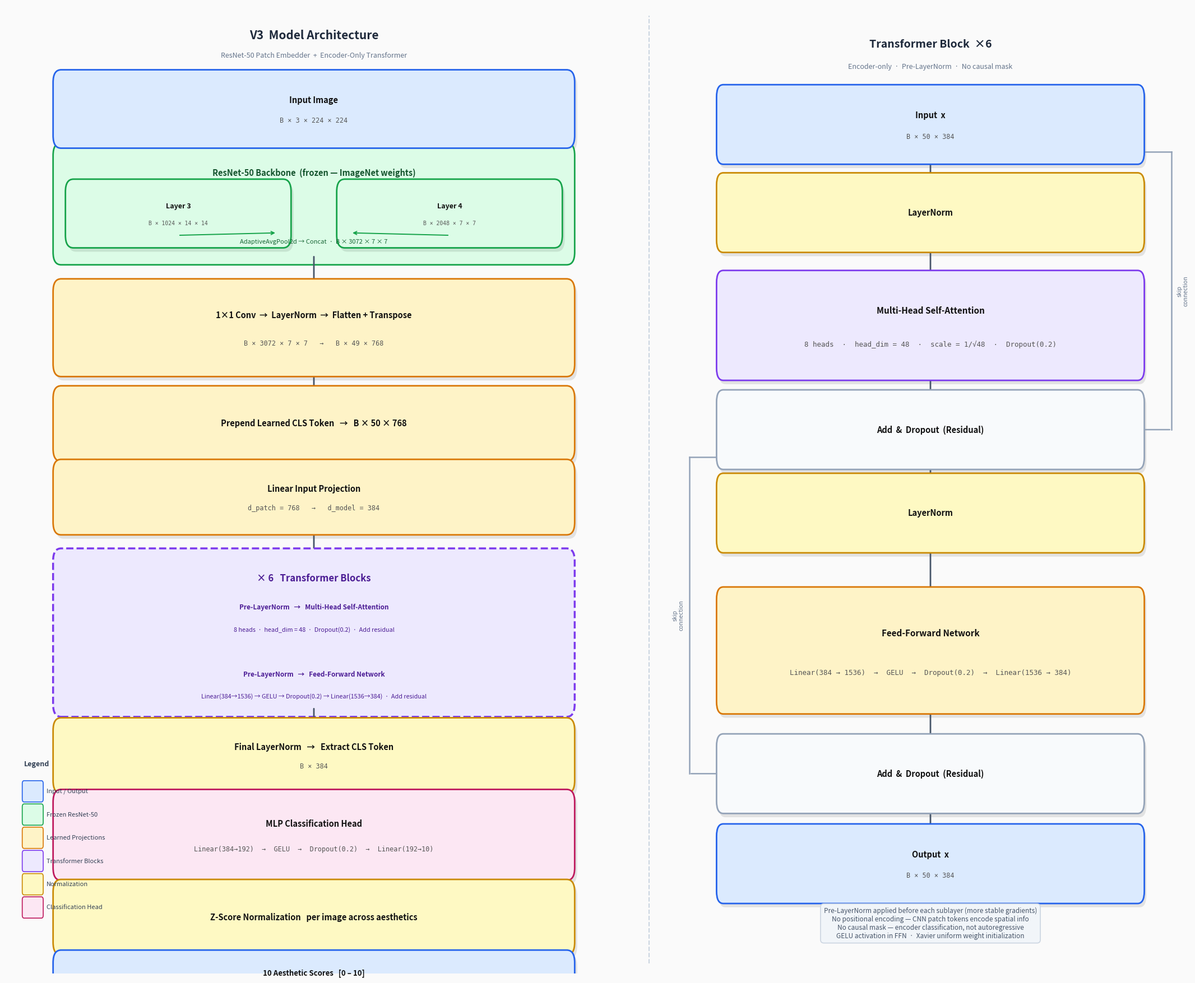

Here is the Python script that generated this plot:
"""
generate_diagram.py — Generate a polished model architecture diagram for V3.
Run: python generate_diagram.py
Outputs: model_architecture.png
"""

import matplotlib.pyplot as plt
import matplotlib.patches as mpatches
from matplotlib.patches import FancyBboxPatch

# ── Color palette ─────────────────────────────────────────────────────────────
PAL = {
    'io':     ('#DBEAFE', '#2563EB', '#1E40AF'),   # face, edge, text
    'frozen': ('#DCFCE7', '#16A34A', '#14532D'),
    'proj':   ('#FEF3C7', '#D97706', '#78350F'),
    'trans':  ('#EDE9FE', '#7C3AED', '#4C1D95'),
    'norm':   ('#FEF9C3', '#CA8A04', '#713F12'),
    'head':   ('#FCE7F3', '#BE185D', '#831843'),
    'add':    ('#F8FAFC', '#94A3B8', '#334155'),
}

BG = '#FAFAFA'


def shadow(ax, cx, cy, w, h):
    ax.add_patch(FancyBboxPatch(
        (cx - w / 2 + 0.004, cy - h / 2 - 0.004), w, h,
        boxstyle='round,pad=0.013', facecolor='#00000018',
        edgecolor='none', linewidth=0, zorder=2))


def box(ax, cx, cy, w, h, text, sub='', ckey='io',
        fs=10.5, sfs=None, mono_sub=True):
    face, edge, tcol = PAL[ckey]
    sfs = sfs or fs - 2.0
    shadow(ax, cx, cy, w, h)
    ax.add_patch(FancyBboxPatch(
        (cx - w / 2, cy - h / 2), w, h,
        boxstyle='round,pad=0.013', facecolor=face,
        edgecolor=edge, linewidth=2.0, zorder=3))
    if sub:
        ax.text(cx, cy + h * 0.17, text, ha='center', va='center',
                fontsize=fs, fontweight='bold', color='#111', zorder=5)
        ax.text(cx, cy - h * 0.22, sub, ha='center', va='center',
                fontsize=sfs, color='#555', zorder=5,
                fontfamily='monospace' if mono_sub else 'sans-serif',
                style='normal')
    else:
        ax.text(cx, cy, text, ha='center', va='center',
                fontsize=fs, fontweight='bold', color='#111', zorder=5)


def arr(ax, cx, y0, y1, lbl='', side='right', lfs=8):
    ax.annotate('', xy=(cx, y1 + 0.003), xytext=(cx, y0 - 0.003),
                arrowprops=dict(arrowstyle='->', color='#475569',
                                lw=2.0, mutation_scale=14),
                zorder=2)
    if lbl:
        x  = cx + 0.045 if side == 'right' else cx - 0.045
        ha = 'left'     if side == 'right' else 'right'
        ax.text(x, (y0 + y1) / 2, lbl, fontsize=lfs,
                color='#64748B', va='center', ha=ha, zorder=4)


def hline(ax, x0, x1, y, col='#94A3B8'):
    ax.plot([x0, x1], [y, y], color=col, lw=1.8, zorder=2)


def vline(ax, x, y0, y1, col='#94A3B8'):
    ax.plot([x, x], [y0, y1], color=col, lw=1.8, zorder=2)


def section_label(ax, cx, y, text, ckey='trans'):
    _, edge, _ = PAL[ckey]
    ax.text(cx, y, text, ha='center', va='center',
            fontsize=9, color=edge, fontweight='bold',
            fontstyle='italic', zorder=6)


# ── Figure ────────────────────────────────────────────────────────────────────
fig = plt.figure(figsize=(22, 18), facecolor=BG)
ax1 = fig.add_axes([0.02, 0.02, 0.50, 0.96])
ax2 = fig.add_axes([0.56, 0.03, 0.42, 0.94])

for ax in (ax1, ax2):
    ax.set_xlim(0, 1)
    ax.set_ylim(0, 1)
    ax.set_facecolor(BG)
    ax.axis('off')

# Divider line
fig.add_artist(plt.Line2D([0.542, 0.542], [0.03, 0.97],
                           transform=fig.transFigure,
                           color='#CBD5E1', lw=1.5, linestyle='--'))


# ══════════════════════════════════════════════════════════════════════════════
#  LEFT  —  Full model pipeline
# ══════════════════════════════════════════════════════════════════════════════
ax1.text(0.50, 0.975, 'V3  Model Architecture',
         ha='center', va='top', fontsize=15, fontweight='bold', color='#1E293B')
ax1.text(0.50, 0.952, 'ResNet-50 Patch Embedder  +  Encoder-Only Transformer',
         ha='center', va='top', fontsize=9, color='#64748B', style='italic')

CX  = 0.50
BW  = 0.82

# Helper: returns (top, bottom) of a box given center and height
def tb(cy, h): return cy + h / 2, cy - h / 2

# ── Component definitions (cy, h) ────────────────────────────────────────────
IMG  = (0.893, 0.055)
RN   = (0.795, 0.100)     # ResNet container
FUS  = (0.667, 0.075)
CLS  = (0.568, 0.052)
PRJ  = (0.492, 0.052)
TRN  = (0.352, 0.148)     # transformer container
LNO  = (0.225, 0.052)
HD   = (0.143, 0.068)
ZS   = (0.058, 0.052)

# ── Input image ───────────────────────────────────────────────────────────────
box(ax1, CX, IMG[0], BW, IMG[1], 'Input Image', 'B × 3 × 224 × 224', 'io')
arr(ax1, CX, tb(*IMG)[1], tb(*RN)[0])

# ── ResNet-50 container ───────────────────────────────────────────────────────
rn_top, rn_bot = tb(*RN)
ax1.add_patch(FancyBboxPatch(
    (CX - BW / 2, rn_bot), BW, rn_top - rn_bot,
    boxstyle='round,pad=0.013', facecolor=PAL['frozen'][0],
    edgecolor=PAL['frozen'][1], linewidth=2.0, zorder=2))
ax1.text(CX, rn_top - 0.018, 'ResNet-50 Backbone  (frozen — ImageNet weights)',
         ha='center', va='center', fontsize=10.5, fontweight='bold', color='#14532D', zorder=4)

LW = 0.34
L_CY, L_H = RN[0] - 0.010, 0.045
box(ax1, CX - 0.22, L_CY, LW, L_H, 'Layer 3', 'B × 1024 × 14 × 14', 'frozen', fs=9)
box(ax1, CX + 0.22, L_CY, LW, L_H, 'Layer 4', 'B × 2048 × 7 × 7',   'frozen', fs=9)

mid_y = rn_bot + 0.016
ax1.annotate('', xy=(CX - 0.06, mid_y + 0.004),
             xytext=(CX - 0.22, L_CY - L_H / 2),
             arrowprops=dict(arrowstyle='->', color='#16A34A', lw=1.4), zorder=4)
ax1.annotate('', xy=(CX + 0.06, mid_y + 0.004),
             xytext=(CX + 0.22, L_CY - L_H / 2),
             arrowprops=dict(arrowstyle='->', color='#16A34A', lw=1.4), zorder=4)
ax1.text(CX, mid_y - 0.005,
         'AdaptiveAvgPool2d → Concat  ·  B × 3072 × 7 × 7',
         ha='center', va='center', fontsize=8, color='#166534', zorder=4)

arr(ax1, CX, rn_bot, tb(*FUS)[0])

# ── Feature fusion ────────────────────────────────────────────────────────────
box(ax1, CX, FUS[0], BW, FUS[1],
    '1×1 Conv  →  LayerNorm  →  Flatten + Transpose',
    'B × 3072 × 7 × 7   →   B × 49 × 768', 'proj')
arr(ax1, CX, tb(*FUS)[1], tb(*CLS)[0])

# ── CLS token ─────────────────────────────────────────────────────────────────
box(ax1, CX, CLS[0], BW, CLS[1],
    'Prepend Learned CLS Token   →   B × 50 × 768', ckey='proj')
arr(ax1, CX, tb(*CLS)[1], tb(*PRJ)[0])

# ── Input projection ──────────────────────────────────────────────────────────
box(ax1, CX, PRJ[0], BW, PRJ[1],
    'Linear Input Projection', 'd_patch = 768   →   d_model = 384', 'proj')
arr(ax1, CX, tb(*PRJ)[1], tb(*TRN)[0])

# ── Transformer block container ───────────────────────────────────────────────
tr_top, tr_bot = tb(*TRN)
ax1.add_patch(FancyBboxPatch(
    (CX - BW / 2, tr_bot), BW, tr_top - tr_bot,
    boxstyle='round,pad=0.013', facecolor=PAL['trans'][0],
    edgecolor=PAL['trans'][1], linewidth=2.5, linestyle='--', zorder=2))
ax1.text(CX, tr_top - 0.018, '× 6   Transformer Blocks',
         ha='center', va='center', fontsize=12, fontweight='bold',
         color=PAL['trans'][2], zorder=4)

LINES = [
    ('Pre-LayerNorm   →   Multi-Head Self-Attention', True),
    ('8 heads  ·  head_dim = 48  ·  Dropout(0.2)  ·  Add residual', False),
    ('', False),
    ('Pre-LayerNorm   →   Feed-Forward Network', True),
    ('Linear(384→1536) → GELU → Dropout(0.2) → Linear(1536→384)  ·  Add residual', False),
]
for i, (txt, bold) in enumerate(LINES):
    if not txt:
        continue
    ax1.text(CX, tr_top - 0.048 - i * 0.023, txt,
             ha='center', va='center',
             fontsize=8.5 if bold else 7.8,
             fontweight='bold' if bold else 'normal',
             color='#4C1D95', zorder=4)

arr(ax1, CX, tr_bot, tb(*LNO)[0])

# ── Final LayerNorm + CLS ─────────────────────────────────────────────────────
box(ax1, CX, LNO[0], BW, LNO[1],
    'Final LayerNorm   →   Extract CLS Token', 'B × 384', 'norm')
arr(ax1, CX, tb(*LNO)[1], tb(*HD)[0])

# ── MLP head ──────────────────────────────────────────────────────────────────
box(ax1, CX, HD[0], BW, HD[1],
    'MLP Classification Head',
    'Linear(384→192)  →  GELU  →  Dropout(0.2)  →  Linear(192→10)', 'head')
arr(ax1, CX, tb(*HD)[1], tb(*ZS)[0])

# ── Z-score ───────────────────────────────────────────────────────────────────
box(ax1, CX, ZS[0], BW, ZS[1],
    'Z-Score Normalization   per image across aesthetics', ckey='norm')
arr(ax1, CX, tb(*ZS)[1], 0.008)

# ── Output ────────────────────────────────────────────────────────────────────
box(ax1, CX, 0.000, BW, 0.022,
    '10 Aesthetic Scores   [0 – 10]', ckey='io', fs=9.5)

# ── Legend ────────────────────────────────────────────────────────────────────
LEG = [
    ('Input / Output',       'io'),
    ('Frozen ResNet-50',     'frozen'),
    ('Learned Projections',  'proj'),
    ('Transformer Blocks',   'trans'),
    ('Normalization',        'norm'),
    ('Classification Head',  'head'),
]
lx, ly = 0.030, 0.188
ax1.text(lx, ly + 0.026, 'Legend', fontsize=9, fontweight='bold', color='#334155')
for i, (lbl, ckey) in enumerate(LEG):
    face, edge, _ = PAL[ckey]
    y = ly - i * 0.024
    ax1.add_patch(FancyBboxPatch(
        (lx, y - 0.008), 0.028, 0.016,
        boxstyle='round,pad=0.003', facecolor=face,
        edgecolor=edge, linewidth=1.2, zorder=3))
    ax1.text(lx + 0.036, y, lbl, fontsize=8, va='center', color='#334155')


# ══════════════════════════════════════════════════════════════════════════════
#  RIGHT  —  Transformer block detail
# ══════════════════════════════════════════════════════════════════════════════
ax2.text(0.50, 0.975, 'Transformer Block  ×6',
         ha='center', va='top', fontsize=14, fontweight='bold', color='#1E293B')
ax2.text(0.50, 0.950, 'Encoder-only  ·  Pre-LayerNorm  ·  No causal mask',
         ha='center', va='top', fontsize=9, color='#64748B', style='italic')

CX2 = 0.50
BW2 = 0.80

# Component positions
T = {}
T['inp']  = (0.885, 0.058)
T['ln1']  = (0.792, 0.058)
T['mha']  = (0.673, 0.090)
T['add1'] = (0.563, 0.058)
T['ln2']  = (0.475, 0.058)
T['ffn']  = (0.330, 0.108)
T['add2'] = (0.200, 0.058)
T['out']  = (0.105, 0.058)

box(ax2, CX2, T['inp'][0],  BW2, T['inp'][1],  'Input  x', 'B × 50 × 384', 'io')
arr(ax2, CX2, tb(*T['inp'])[1],  tb(*T['ln1'])[0])

box(ax2, CX2, T['ln1'][0],  BW2, T['ln1'][1],  'LayerNorm', ckey='norm')
arr(ax2, CX2, tb(*T['ln1'])[1],  tb(*T['mha'])[0])

box(ax2, CX2, T['mha'][0],  BW2, T['mha'][1],
    'Multi-Head Self-Attention',
    '8 heads  ·  head_dim = 48  ·  scale = 1/√48  ·  Dropout(0.2)', 'trans', fs=11)
arr(ax2, CX2, tb(*T['mha'])[1],  tb(*T['add1'])[0])

box(ax2, CX2, T['add1'][0], BW2, T['add1'][1], 'Add  &  Dropout  (Residual)', ckey='add')
arr(ax2, CX2, tb(*T['add1'])[1], tb(*T['ln2'])[0])

box(ax2, CX2, T['ln2'][0],  BW2, T['ln2'][1],  'LayerNorm', ckey='norm')
arr(ax2, CX2, tb(*T['ln2'])[1],  tb(*T['ffn'])[0])

box(ax2, CX2, T['ffn'][0],  BW2, T['ffn'][1],
    'Feed-Forward Network',
    'Linear(384 → 1536)  →  GELU  →  Dropout(0.2)  →  Linear(1536 → 384)',
    'proj', fs=11)
arr(ax2, CX2, tb(*T['ffn'])[1],  tb(*T['add2'])[0])

box(ax2, CX2, T['add2'][0], BW2, T['add2'][1], 'Add  &  Dropout  (Residual)', ckey='add')
arr(ax2, CX2, tb(*T['add2'])[1], tb(*T['out'])[0])

box(ax2, CX2, T['out'][0],  BW2, T['out'][1],  'Output  x', 'B × 50 × 384', 'io')

# ── Residual bypass 1: input → add1 (right) ──────────────────────────────────
RX1 = CX2 + BW2 / 2 + 0.065
inp_bot = tb(*T['inp'])[1]
add1_cy = T['add1'][0]
hline(ax2, CX2 + BW2 / 2, RX1, inp_bot)
vline(ax2, RX1, inp_bot, add1_cy)
ax2.annotate('', xy=(CX2 + BW2 / 2, add1_cy),
             xytext=(RX1, add1_cy),
             arrowprops=dict(arrowstyle='->', color='#94A3B8', lw=1.8,
                             mutation_scale=12), zorder=2)
ax2.text(RX1 + 0.022, (inp_bot + add1_cy) / 2, 'skip\nconnection',
         fontsize=7.5, color='#64748B', va='center', ha='center',
         rotation=90, multialignment='center')

# ── Residual bypass 2: add1 → add2 (left) ────────────────────────────────────
RX2 = CX2 - BW2 / 2 - 0.065
add1_bot = tb(*T['add1'])[1]
add2_cy  = T['add2'][0]
hline(ax2, CX2 - BW2 / 2, RX2, add1_bot)
vline(ax2, RX2, add1_bot, add2_cy)
ax2.annotate('', xy=(CX2 - BW2 / 2, add2_cy),
             xytext=(RX2, add2_cy),
             arrowprops=dict(arrowstyle='->', color='#94A3B8', lw=1.8,
                             mutation_scale=12), zorder=2)
ax2.text(RX2 - 0.022, (add1_bot + add2_cy) / 2, 'skip\nconnection',
         fontsize=7.5, color='#64748B', va='center', ha='center',
         rotation=90, multialignment='center')

# ── Design notes ──────────────────────────────────────────────────────────────
notes = (
    'Pre-LayerNorm applied before each sublayer (more stable gradients)\n'
    'No positional encoding — CNN patch tokens encode spatial info\n'
    'No causal mask — encoder classification, not autoregressive\n'
    'GELU activation in FFN  ·  Xavier uniform weight initialization'
)
ax2.text(0.50, 0.042, notes,
         ha='center', va='center', fontsize=8.5, color='#475569',
         style='italic', multialignment='center',
         bbox=dict(boxstyle='round,pad=0.5', facecolor='#F1F5F9',
                   edgecolor='#CBD5E1', linewidth=1.2))

plt.savefig('model_architecture.png', dpi=180, bbox_inches='tight',
            facecolor=BG, edgecolor='none')
print("Saved → model_architecture.png")
